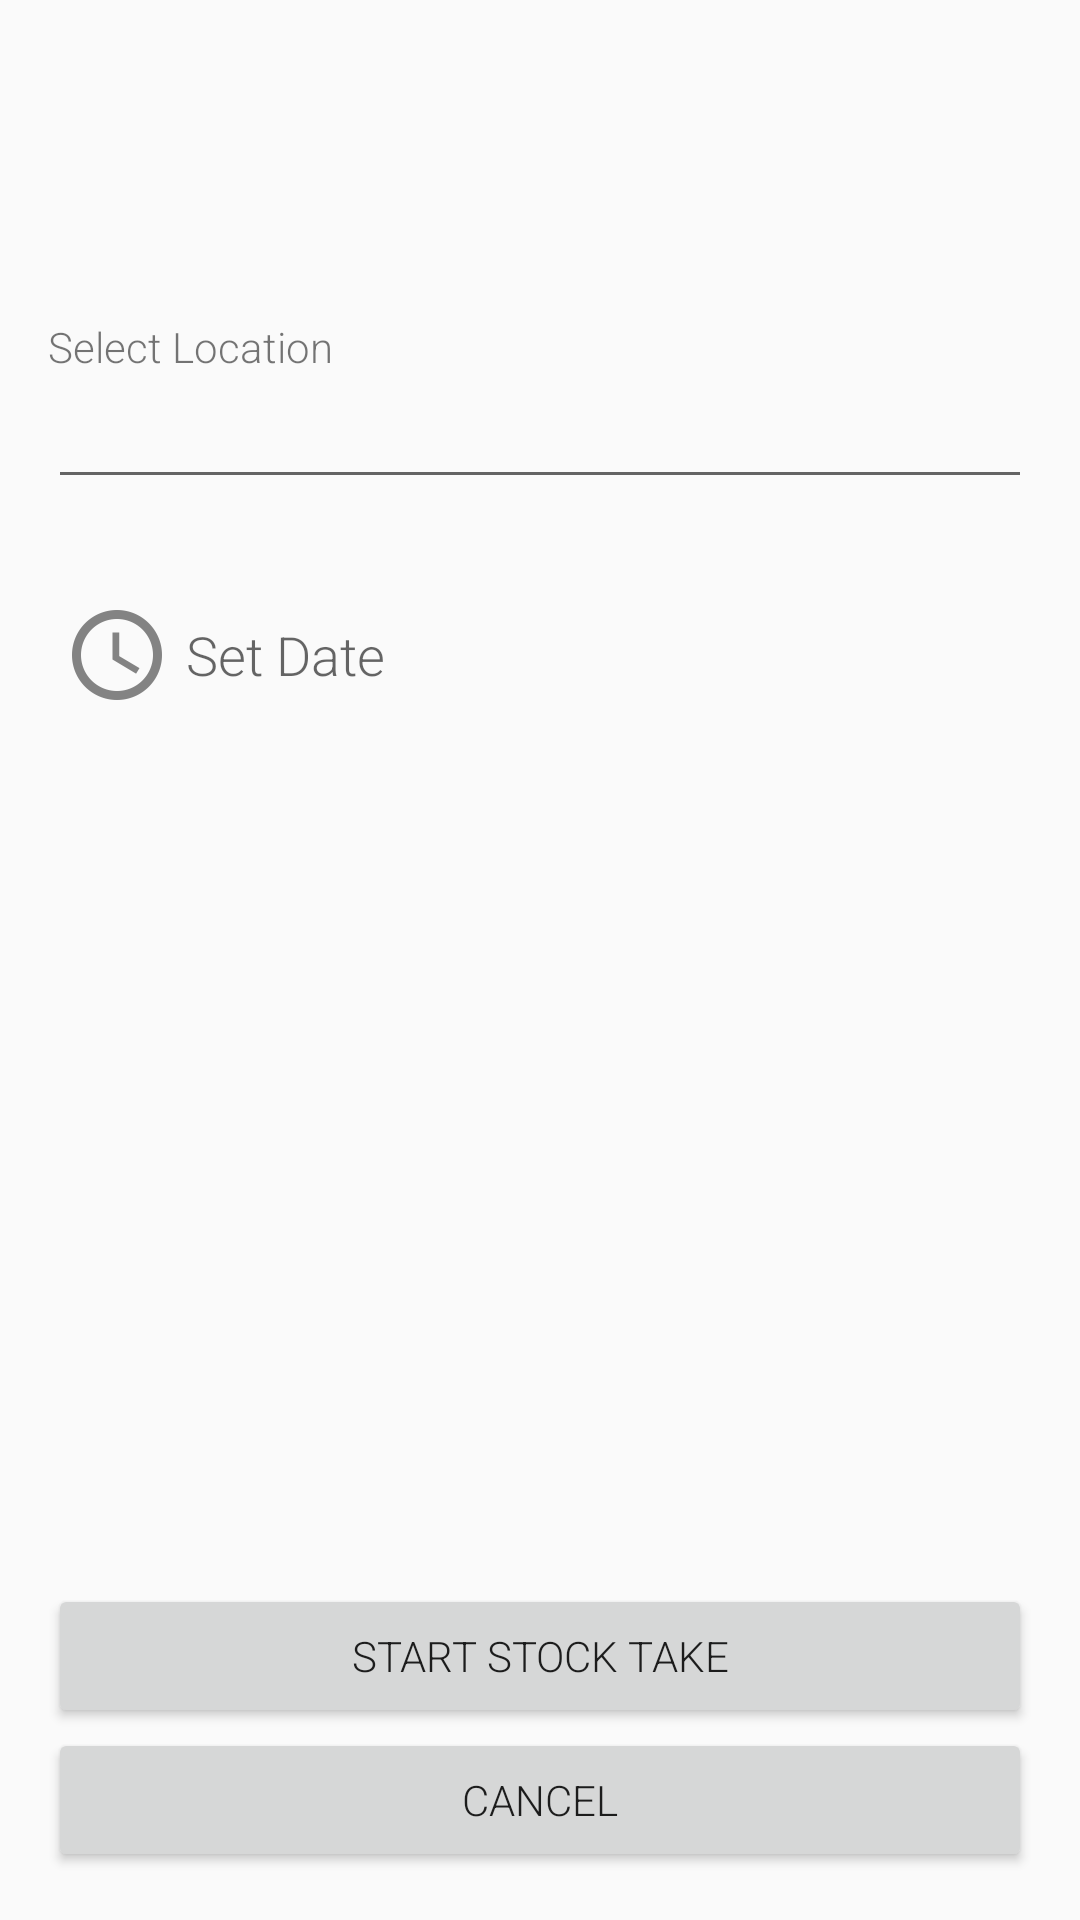

Layout XML and referenced resources for this Android screen:
<!-- AndroidManifest.xml: application theme AppTheme -->
<!-- res/layout/content_start_stocktake.xml -->
<?xml version="1.0" encoding="utf-8"?>
<RelativeLayout
        xmlns:android="http://schemas.android.com/apk/res/android"
        xmlns:app="http://schemas.android.com/apk/res-auto"
        android:layout_width="match_parent"
        android:layout_height="match_parent"
        android:paddingLeft="@dimen/activity_horizontal_margin"
        android:paddingRight="@dimen/activity_horizontal_margin"
        android:paddingTop="@dimen/activity_vertical_margin"
        android:paddingBottom="@dimen/activity_vertical_margin"
        app:layout_behavior="@string/appbar_scrolling_view_behavior"

        >


<EditText
        android:layout_width="wrap_content"
        android:layout_height="wrap_content"
        android:id="@+id/locationEditText"
        android:layout_below="@+id/textView"
        android:layout_alignParentStart="true"
        android:layout_alignParentEnd="true"/>

<TextView
        android:layout_width="wrap_content"
        android:layout_height="wrap_content"
        android:text="Select Location"
        android:id="@+id/textView"
        android:layout_marginTop="90dp"
        android:layout_alignParentTop="true"
        android:layout_alignParentStart="true"/>

<Button
        android:layout_width="match_parent"
        android:layout_height="wrap_content"
        android:text="START STOCK TAKE"
        android:id="@+id/startNow"
        android:layout_above="@+id/Cancel"
        android:layout_alignParentEnd="true"/>
        <Button
                android:layout_width="match_parent"
                android:layout_height="wrap_content"
                android:text="CANCEL"
                android:id="@+id/Cancel"
                android:onClick="onCancel"
                android:layout_alignParentBottom="true"
                android:layout_centerHorizontal="true"/>


        <RelativeLayout
                android:layout_width="match_parent"
                android:layout_height="wrap_content"
                android:id="@+id/viewSetDate"
                android:layout_below="@+id/locationEditText"
                android:elevation="2dp"
                android:layout_alignParentEnd="true"
                android:layout_marginTop="29dp">

                <ImageView
                        android:layout_width="wrap_content"
                        android:layout_height="wrap_content"
                        android:padding="5dp"
                        android:id="@+id/reminderImg"
                        android:src="@drawable/ic_access_time_grey_600_36dp"
                        android:layout_gravity="center_vertical"
                        android:tintMode="src_atop"
                        android:tint="@color/grey_600"
                        android:layout_centerVertical="true"
                        android:layout_alignParentLeft="true"
                        android:layout_alignParentStart="true"/>

                <TextView
                        android:layout_width="wrap_content"
                        android:layout_height="wrap_content"
                        android:textAppearance="?android:attr/textAppearanceMedium"

                        android:text="Set Date"
                        android:id="@+id/setDateTv"
                        android:textColor="@color/grey_800"
                        android:layout_alignWithParentIfMissing="false"
                        android:layout_centerVertical="true"
                        android:layout_toRightOf="@+id/reminderImg"
                        android:layout_toEndOf="@+id/reminderImg"/>

        </RelativeLayout>

</RelativeLayout>
<!-- resources referenced by this layout -->
<resources>
  <dimen name="activity_horizontal_margin">16dp</dimen>
  <dimen name="activity_vertical_margin">16dp</dimen>
  <!-- drawable ic_access_time_grey_600_36dp: png bitmap (drawable-xxhdpi, 2059 bytes) -->
  <style name="AppTheme" parent="Theme.AppCompat.Light.NoActionBar">
          
          <item name="colorPrimary">@color/colorPrimary</item>
          <item name="colorPrimaryDark">@color/colorPrimaryDark</item>
          <item name="colorAccent">@color/colorAccent</item>
          <item name="windowActionModeOverlay">true</item>
          <item name="android:textViewStyle">@style/RobotoTextViewStyle</item>
          <item name="android:buttonStyle">@style/RobotoButtonStyle</item>
      </style>
  <color name="colorPrimary">#03A9F4</color>
  <color name="colorPrimaryDark">#0288D1</color>
  <color name="colorAccent">#009688</color>
  <style name="RobotoTextViewStyle" parent="android:Widget.Material.TextView">
          <item name="android:fontFamily">sans-serif-light</item>
      </style>
  <style name="RobotoButtonStyle" parent="android:Widget.Material.Button">
          <item name="android:fontFamily">sans-serif-light</item>
      </style>
</resources>
